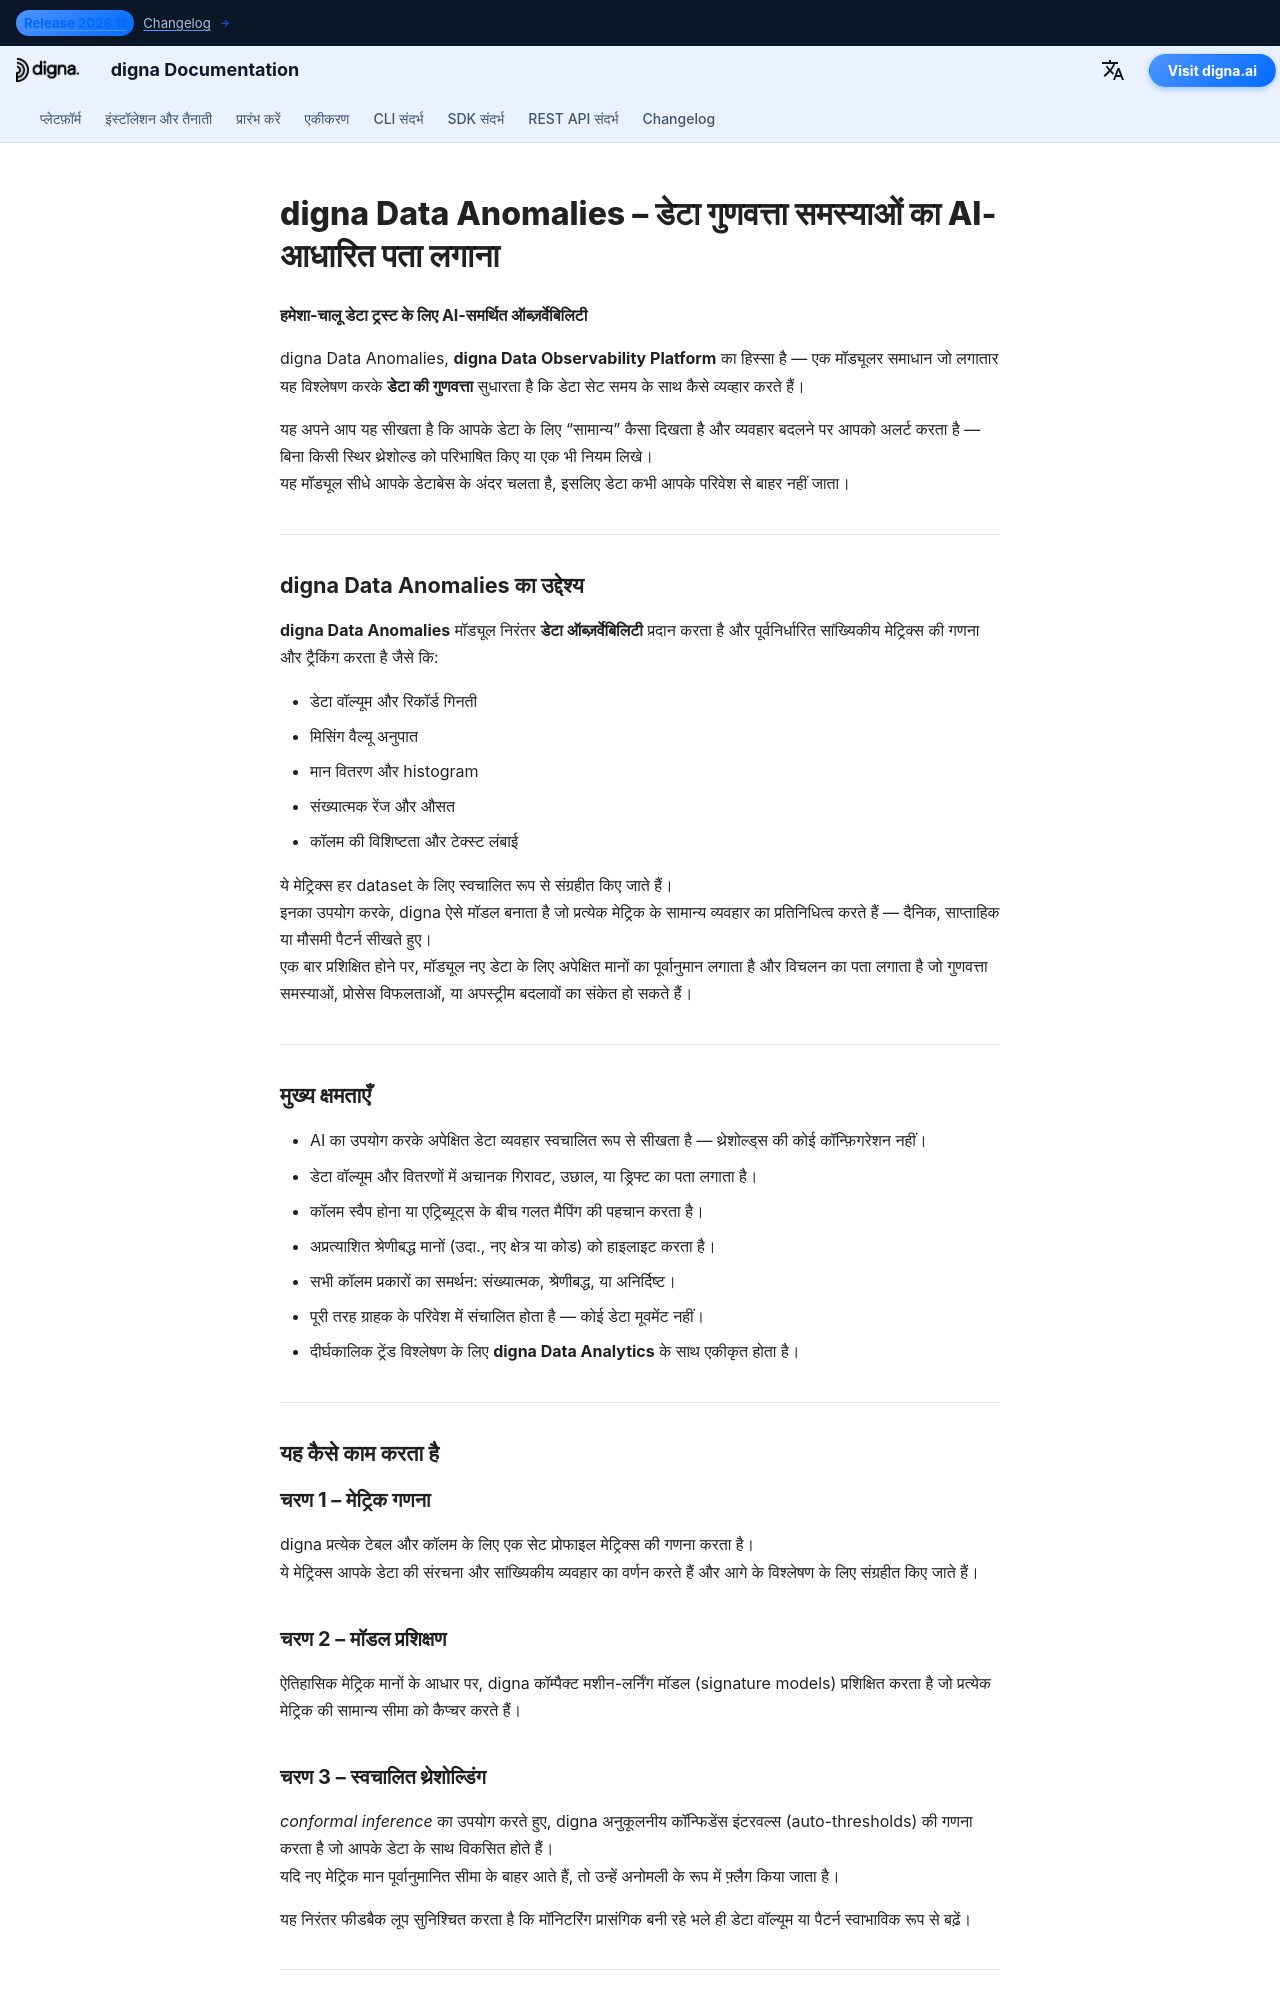

repository: dignaai/digna-docs · page: hi/platform/data_anomalies/index.html · generator: mkdocs

---
title: digna Data Anomalies | AI-समर्थित डेटा ऑब्ज़र्वेबिलिटी
description: digna Data Anomalies, digna Data Observability Platform का हिस्सा है। यह अपने आप आपके डेटा के पैटर्न सीखता है और डेटाबेस, डेटा लेक्स और वेयरहाउस में डेटा की गुणवत्ता और ऑब्ज़र्वेबिलिटी सुधारने के लिए अनोमलीज़ का पता लगाता है।
tags:
  - डेटा गुणवत्ता
  - डेटा ऑब्ज़र्वेबिलिटी
  - गुणवत्ता ऑफ डेटा
  - ऑब्ज़र्वेबिलिटी ऑफ डेटा
  - AI-संचालित मॉनिटरिंग
  - अनोमली डिटेक्शन
  - digna
  - digna platform
hide:
  - toc                # optional: hide the small top-level TOC if you use inline nav
  - navigation         # optional: hide side navigation for standalone pages
image: /assets/logo_square.png
---


# digna Data Anomalies – डेटा गुणवत्ता समस्याओं का AI-आधारित पता लगाना

**हमेशा-चालू डेटा ट्रस्ट के लिए AI-समर्थित ऑब्ज़र्वेबिलिटी**

digna Data Anomalies, **digna Data Observability Platform** का हिस्सा है — एक मॉड्यूलर समाधान जो लगातार यह विश्लेषण करके **डेटा की गुणवत्ता** सुधारता है कि डेटा सेट समय के साथ कैसे व्यव्हार करते हैं।

यह अपने आप यह सीखता है कि आपके डेटा के लिए “सामान्य” कैसा दिखता है और व्यवहार बदलने पर आपको अलर्ट करता है — बिना किसी स्थिर थ्रेशोल्ड को परिभाषित किए या एक भी नियम लिखे।  
यह मॉड्यूल सीधे आपके डेटाबेस के अंदर चलता है, इसलिए डेटा कभी आपके परिवेश से बाहर नहीं जाता।

---

## digna Data Anomalies का उद्देश्य

**digna Data Anomalies** मॉड्यूल निरंतर **डेटा ऑब्ज़र्वेबिलिटी** प्रदान करता है और पूर्वनिर्धारित सांख्यिकीय मेट्रिक्स की गणना और ट्रैकिंग करता है जैसे कि:

- डेटा वॉल्यूम और रिकॉर्ड गिनती  
- मिसिंग वैल्यू अनुपात  
- मान वितरण और histogram  
- संख्यात्मक रेंज और औसत  
- कॉलम की विशिष्टता और टेक्स्ट लंबाई  

ये मेट्रिक्स हर dataset के लिए स्वचालित रूप से संग्रहीत किए जाते हैं।  
इनका उपयोग करके, digna ऐसे मॉडल बनाता है जो प्रत्येक मेट्रिक के सामान्य व्यवहार का प्रतिनिधित्व करते हैं — दैनिक, साप्ताहिक या मौसमी पैटर्न सीखते हुए।  
एक बार प्रशिक्षित होने पर, मॉड्यूल नए डेटा के लिए अपेक्षित मानों का पूर्वानुमान लगाता है और विचलन का पता लगाता है जो गुणवत्ता समस्याओं, प्रोसेस विफलताओं, या अपस्ट्रीम बदलावों का संकेत हो सकते हैं।

---

## मुख्य क्षमताएँ

- AI का उपयोग करके अपेक्षित डेटा व्यवहार स्वचालित रूप से सीखता है — थ्रेशोल्ड्स की कोई कॉन्फ़िगरेशन नहीं।  
- डेटा वॉल्यूम और वितरणों में अचानक गिरावट, उछाल, या ड्रिफ्ट का पता लगाता है।  
- कॉलम स्वैप होना या एट्रिब्यूट्स के बीच गलत मैपिंग की पहचान करता है।  
- अप्रत्याशित श्रेणीबद्ध मानों (उदा., नए क्षेत्र या कोड) को हाइलाइट करता है।  
- सभी कॉलम प्रकारों का समर्थन: संख्यात्मक, श्रेणीबद्ध, या अनिर्दिष्ट।  
- पूरी तरह ग्राहक के परिवेश में संचालित होता है — कोई डेटा मूवमेंट नहीं।  
- दीर्घकालिक ट्रेंड विश्लेषण के लिए **digna Data Analytics** के साथ एकीकृत होता है।

---

## यह कैसे काम करता है

### चरण 1 – मेट्रिक गणना
digna प्रत्येक टेबल और कॉलम के लिए एक सेट प्रोफाइल मेट्रिक्स की गणना करता है।  
ये मेट्रिक्स आपके डेटा की संरचना और सांख्यिकीय व्यवहार का वर्णन करते हैं और आगे के विश्लेषण के लिए संग्रहीत किए जाते हैं।

### चरण 2 – मॉडल प्रशिक्षण
ऐतिहासिक मेट्रिक मानों के आधार पर, digna कॉम्पैक्ट मशीन-लर्निंग मॉडल (signature models) प्रशिक्षित करता है जो प्रत्येक मेट्रिक की सामान्य सीमा को कैप्चर करते हैं।
